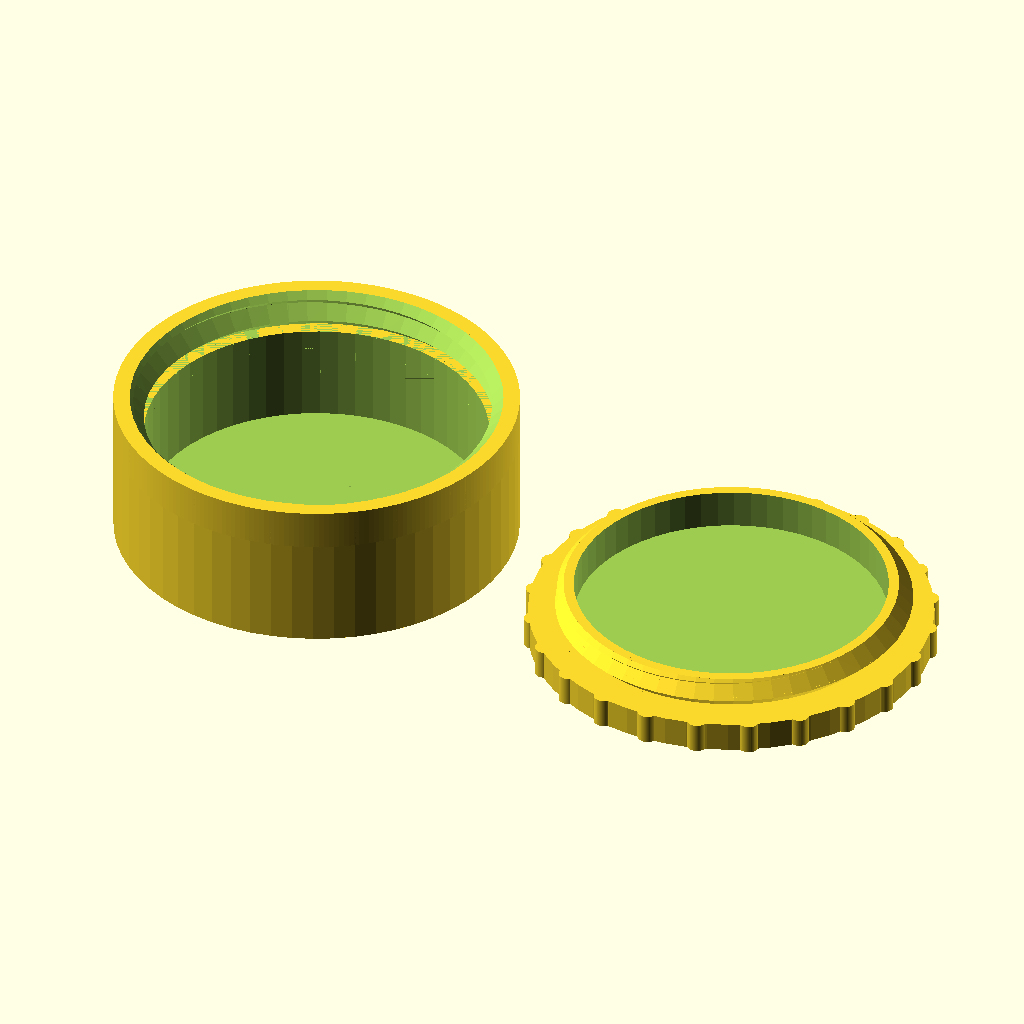
Cell 1: the model at its default parameters.
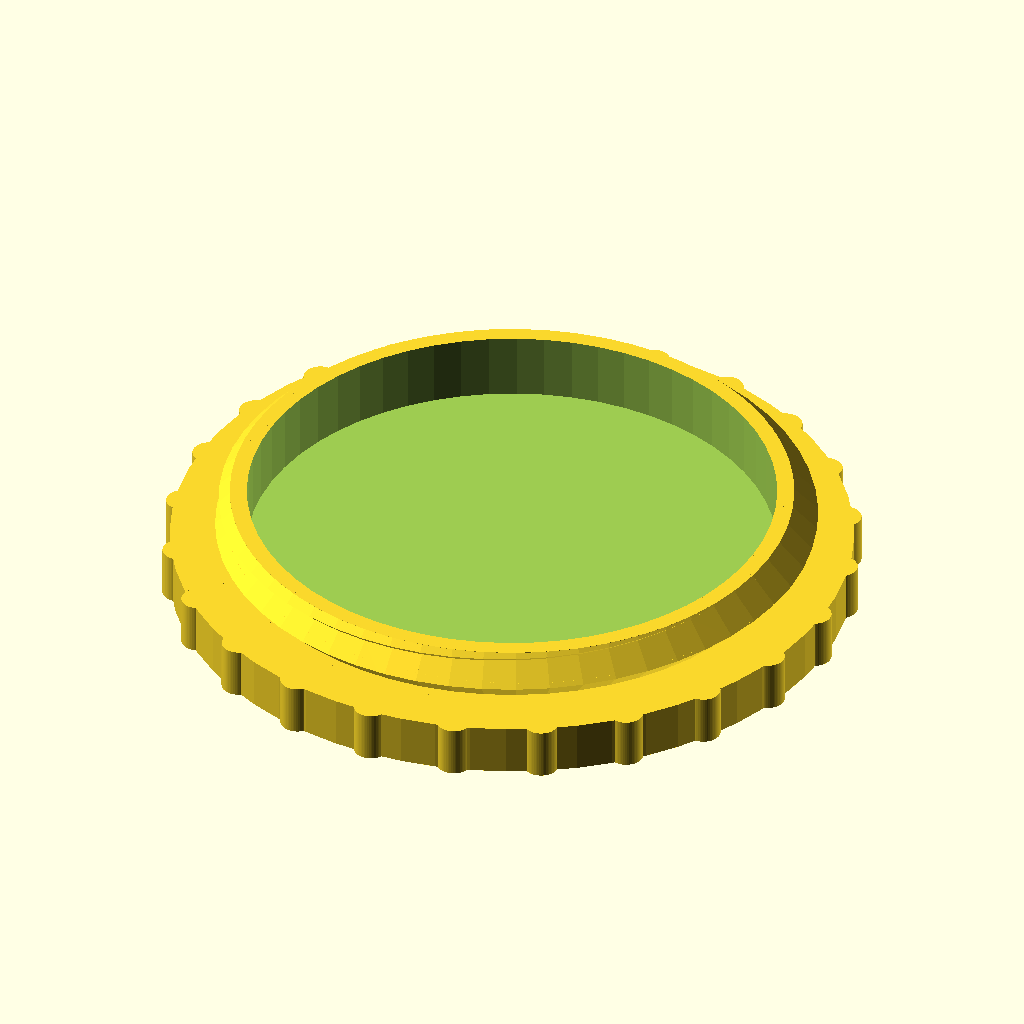
Cell 2: part = 2 (everything else at default).
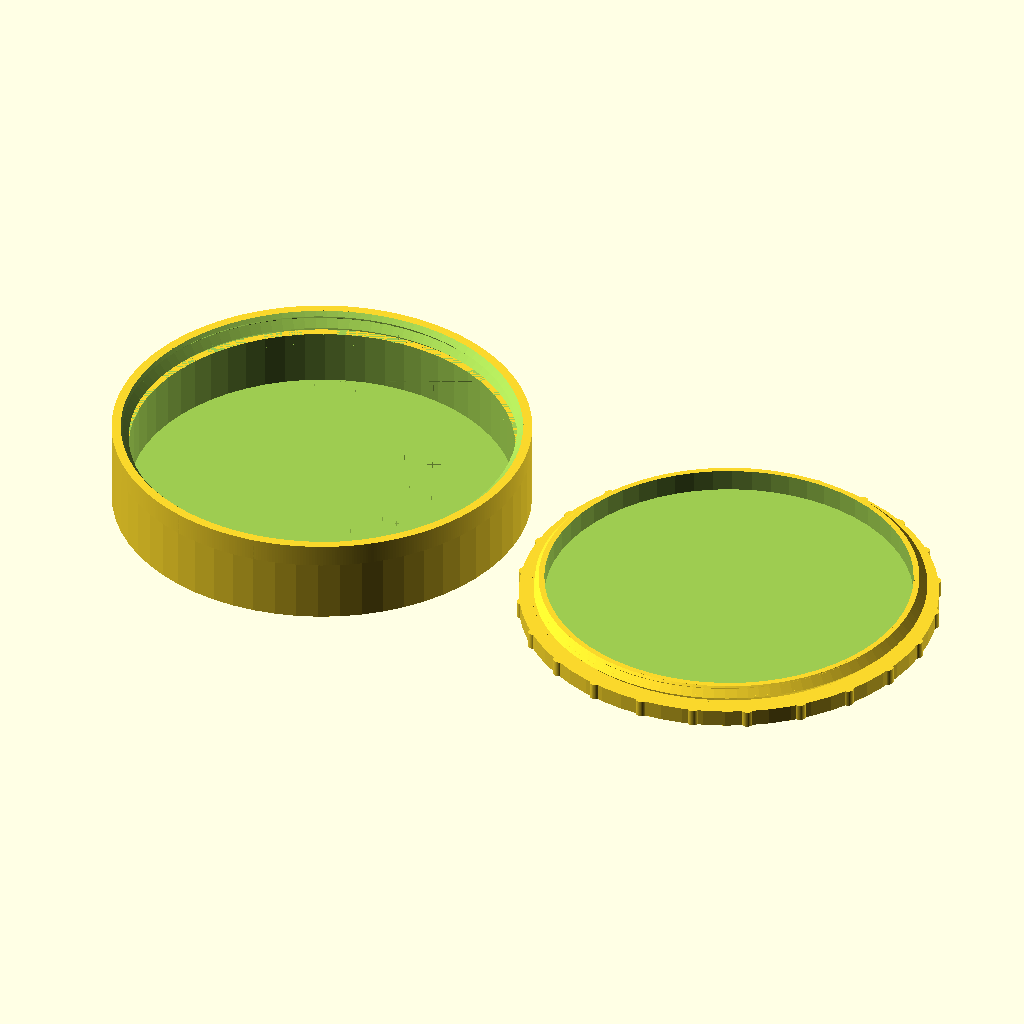
Cell 3: inner_diameter = 68 (everything else at default).
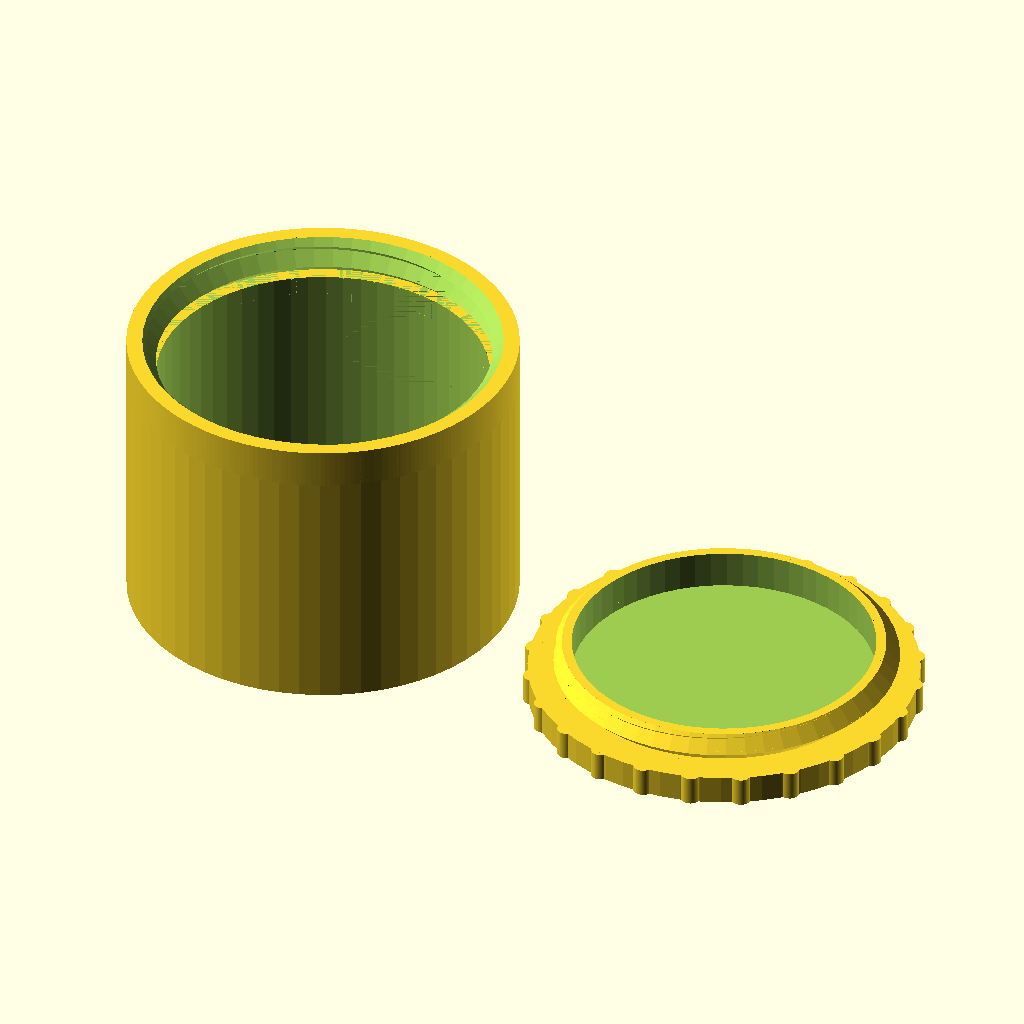
Cell 4: the same model with height = 30.
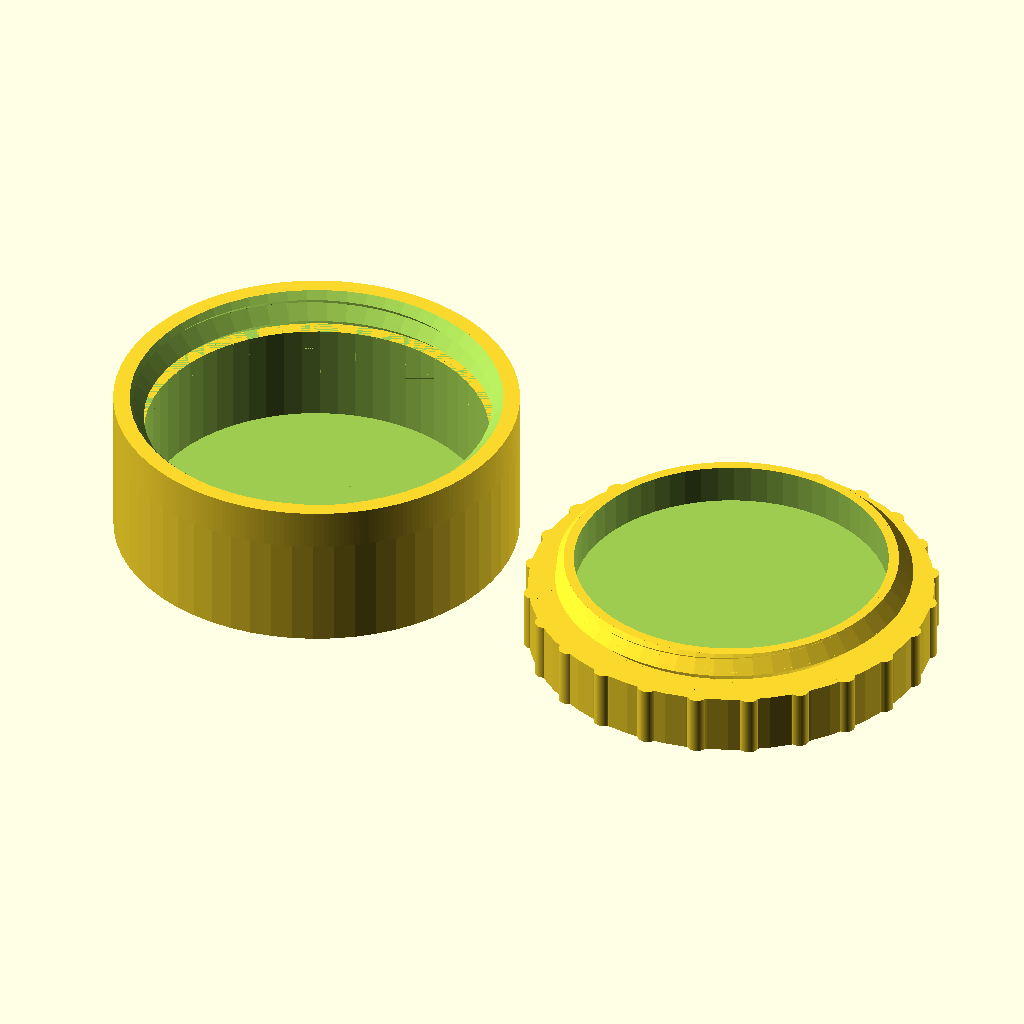
Cell 5 — lid_height set to 6, the other parameters unchanged.
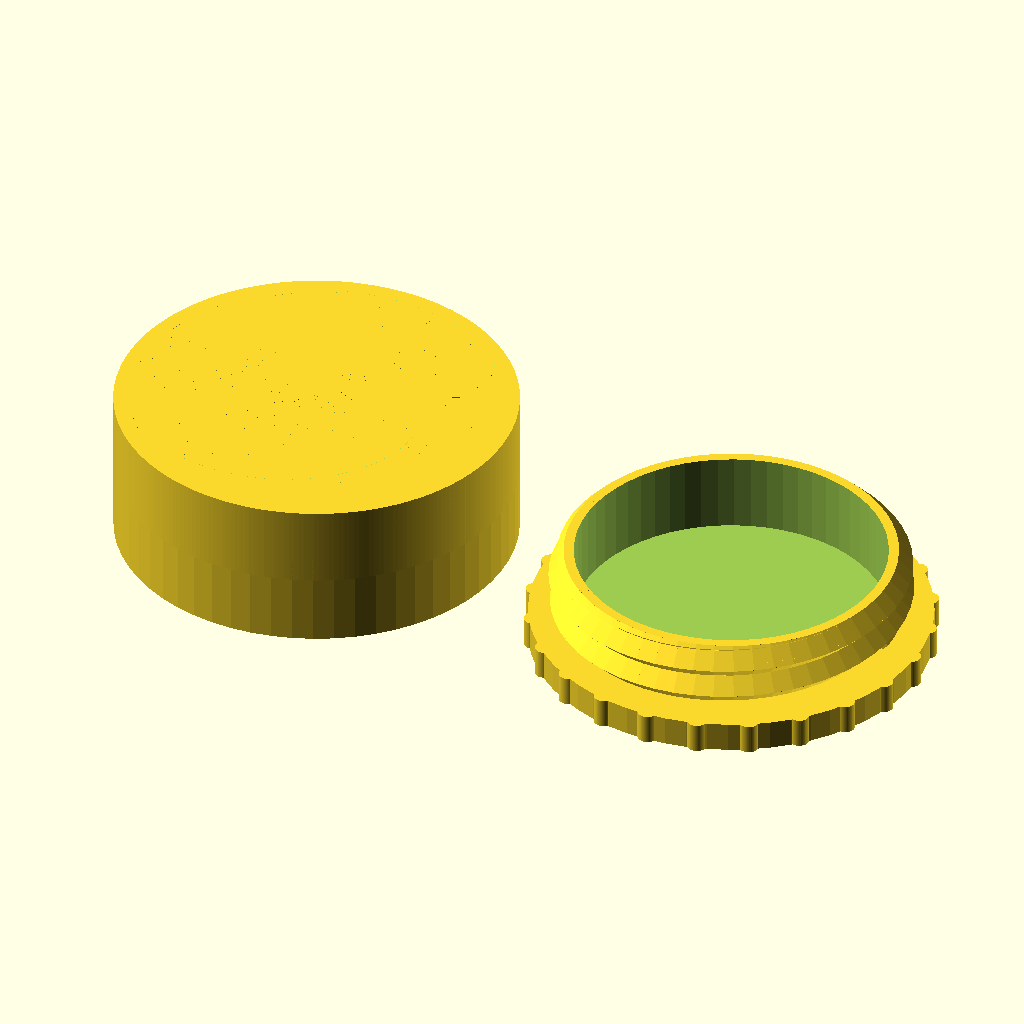
Cell 6: the same model with thread_length = 8.
All cells are drawn from the same view direction (rotation 55°, 0°, 25°, orthographic, colour scheme Cornfield), but the view is re-fitted for each cell, so position and scale can differ between cells as well as the parameter.
The OpenSCAD source (inputs/thingiverse/files/thing-2164042/files/threadedContainer-v2.scad):
// Show parts
part = 0; // [2:All opened, 1:Base, 2:Lid, 3:Closed]

// Inner diameter
inner_diameter = 34;

// Base height
height = 15;

// Lid height
lid_height=3;

// Thread lenght
thread_length = 4;

// Thread step
thread_step=3;

/* [Hidden]  */

// Wall thickness
wt = 1.2;

$fn=60;

resolution=2;
countersink=2;

step_shape_degrees=45;
facets = 6;

outer_diameter = inner_diameter + 2*thread_step;
thread_outer_diameter = inner_diameter + thread_step;


print_part();

module print_part() {
    if (part == 0) {
        base();
        translate([outer_diameter+5, 0, 0]) lid();
    }
    else if (part == 1) {
        base();
    }
    else if (part == 2) {
        lid();
    }
    else if (part == 3) {
        base();
        translate([0, 0, height+lid_height+0.1]) rotate([180, 0, 0])  lid();
    }
    else {
        base();
        translate([outer_diameter+5, 0, 0]) lid();
    }
}

module lid() {
    ns = 24;
    translate([0, 0, thread_length-1+lid_height]) rotate([180, 0, 0])
    difference() {
        union() {
            translate([0, 0, thread_length-1]) { cylinder(d=outer_diameter, h=lid_height);
            for (i = [0 : ns]) {
                rotate([0, 0, i*360/ns]) translate([0, outer_diameter/2-0.5, 0]) cylinder(d=2, h=lid_height, $fn=60);
            }
            }
            hex_screw(thread_outer_diameter-1, thread_step, step_shape_degrees, thread_length-1, resolution, countersink, 0, 0, 0, 0);
        }
     translate([0, 0, -0.1]) cylinder(d=thread_outer_diameter-2*thread_step, h=thread_length);
    }
}

module base() {
    
    difference() {
        cylinder (d=outer_diameter, h=height);
        translate([0, 0, wt]) cylinder (d=inner_diameter, h=height-thread_length);
        translate([0, 0, height-thread_length]) cylinder (d=inner_diameter+thread_step, h=height-thread_length);
    }
    translate([0, 0, height-thread_length]) hex_nut(outer_diameter,thread_length,thread_step,step_shape_degrees,thread_outer_diameter,resolution);
}

module base2() {
    difference() {
        cylinder (d=outer_diameter, h = height);
        translate([0, 0, wt]) cylinder (d=outer_diameter-2*wt, h = height-thread_length-wt);
        translate([0, 0, height-thread_length-0.01]) cylinder (d=outer_diameter-2*wt, h = height);
            
    }
    translate([0, 0, height-thread_length]) hex_nut(outer_diameter-2*wt,thread_length,thread_step,step_shape_degrees,thread_outer_diameter,resolution);
}


/* Library included below to allow customizer functionality    
 *   
 * polyScrewThread_r1.scad    by aubenc @ Thingiverse
 *
 * Modified by mike_mattala @ Thingiverse 1/1/2017 to remove deprecated assign
 * 
 * This script contains the library modules that can be used to generate
 * threaded rods, screws and nuts.
 *
 * http://www.thingiverse.com/thing:8796
 *
 * CC Public Domain
 */

module screw_thread(od,st,lf0,lt,rs,cs)
{
    or=od/2;
    ir=or-st/2*cos(lf0)/sin(lf0);
    pf=2*PI*or;
    sn=floor(pf/rs);
    lfxy=360/sn;
    ttn=round(lt/st+1);
    zt=st/sn;

    intersection()
    {
        if (cs >= -1)
        {
           thread_shape(cs,lt,or,ir,sn,st);
        }

        full_thread(ttn,st,sn,zt,lfxy,or,ir);
    }
}

module hex_nut(df,hg,sth,clf,cod,crs)
{

    difference()
    {
        hex_head(hg,df);

        hex_countersink_ends(sth/2,cod,clf,crs,hg);

        screw_thread(cod,sth,clf,hg,crs,-2);
    }
}


module hex_screw(od,st,lf0,lt,rs,cs,df,hg,ntl,ntd)
{
    ntr=od/2-(st/2)*cos(lf0)/sin(lf0);

    union()
    {
        hex_head(hg,df);

        translate([0,0,hg])
        if ( ntl == 0 )
        {
            cylinder(h=0.01, r=ntr, center=true);
        }
        else
        {
            if ( ntd == -1 )
            {
                cylinder(h=ntl+0.01, r=ntr, $fn=floor(od*PI/rs), center=false);
            }
            else if ( ntd == 0 )
            {
                union()
                {
                    cylinder(h=ntl-st/2,
                             r=od/2, $fn=floor(od*PI/rs), center=false);

                    translate([0,0,ntl-st/2])
                    cylinder(h=st/2,
                             r1=od/2, r2=ntr, 
                             $fn=floor(od*PI/rs), center=false);
                }
            }
            else
            {
                cylinder(h=ntl, r=ntd/2, $fn=ntd*PI/rs, center=false);
            }
        }

        translate([0,0,ntl+hg]) screw_thread(od,st,lf0,lt,rs,cs);
    }
}

module hex_screw_0(od,st,lf0,lt,rs,cs,df,hg,ntl,ntd)
{
    ntr=od/2-(st/2)*cos(lf0)/sin(lf0);

    union()
    {
        hex_head_0(hg,df);

        translate([0,0,hg])
        if ( ntl == 0 )
        {
            cylinder(h=0.01, r=ntr, center=true);
        }
        else
        {
            if ( ntd == -1 )
            {
                cylinder(h=ntl+0.01, r=ntr, $fn=floor(od*PI/rs), center=false);
            }
            else if ( ntd == 0 )
            {
                union()
                {
                    cylinder(h=ntl-st/2,
                             r=od/2, $fn=floor(od*PI/rs), center=false);

                    translate([0,0,ntl-st/2])
                    cylinder(h=st/2,
                             r1=od/2, r2=ntr, 
                             $fn=floor(od*PI/rs), center=false);
                }
            }
            else
            {
                cylinder(h=ntl, r=ntd/2, $fn=ntd*PI/rs, center=false);
            }
        }

        translate([0,0,ntl+hg]) screw_thread(od,st,lf0,lt,rs,cs);
    }
}

module thread_shape(cs,lt,or,ir,sn,st)
{
    if ( cs == 0 )
    {
        cylinder(h=lt, r=or, $fn=sn, center=false);
    }
    else
    {
        union()
        {
            translate([0,0,st/2])
              cylinder(h=lt-st+0.005, r=or, $fn=sn, center=false);

            if ( cs == -1 || cs == 2 )
            {
                cylinder(h=st/2, r1=ir, r2=or, $fn=sn, center=false);
            }
            else
            {
                cylinder(h=st/2, r=or, $fn=sn, center=false);
            }

            translate([0,0,lt-st/2])
            if ( cs == 1 || cs == 2 )
            {
                  cylinder(h=st/2, r1=or, r2=ir, $fn=sn, center=false);
            }
            else
            {
                cylinder(h=st/2, r=or, $fn=sn, center=false);
            }
        }
    }
}

module full_thread(ttn,st,sn,zt,lfxy,or,ir)
{
  if(ir >= 0.2)
  {
    for(i=[0:ttn-1])
    {
        for(j=[0:sn-1])
        {
			pt = [[0,0,i*st-st],
                 [ir*cos(j*lfxy),     ir*sin(j*lfxy),     i*st+j*zt-st       ],
                 [ir*cos((j+1)*lfxy), ir*sin((j+1)*lfxy), i*st+(j+1)*zt-st   ],
				 [0,0,i*st],
                 [or*cos(j*lfxy),     or*sin(j*lfxy),     i*st+j*zt-st/2     ],
                 [or*cos((j+1)*lfxy), or*sin((j+1)*lfxy), i*st+(j+1)*zt-st/2 ],
                 [ir*cos(j*lfxy),     ir*sin(j*lfxy),     i*st+j*zt          ],
                 [ir*cos((j+1)*lfxy), ir*sin((j+1)*lfxy), i*st+(j+1)*zt      ],
                 [0,0,i*st+st]];
               
            polyhedron(points=pt,faces=[[1,0,3],[1,3,6],[6,3,8],[1,6,4], //changed triangles to faces (to be deprecated)
										[0,1,2],[1,4,2],[2,4,5],[5,4,6],[5,6,7],[7,6,8],
										[7,8,3],[0,2,3],[3,2,7],[7,2,5]	]);
        }
    }
  }
  else
  {
    echo("Step Degrees too agresive, the thread will not be made!!");
    echo("Try to increase de value for the degrees and/or...");
    echo(" decrease the pitch value and/or...");
    echo(" increase the outer diameter value.");
  }
}

module hex_head(hg,df)
{
	rd0=df/2/sin(60);
	x0=0;	x1=df/2;	x2=x1+hg/2;
	y0=0;	y1=hg/2;	y2=hg;

	intersection()
	{
	   cylinder(h=hg, r=rd0, $fn=facets, center=false);

		rotate_extrude(convexity=10, $fn=6*round(df*PI/6/0.5))
		polygon([ [x0,y0],[x1,y0],[x1,y2],[x0,y2] ]);
	}
}

module hex_head_0(hg,df)
{
    cylinder(h=hg, r=df/2/sin(60), $fn=6, center=false);
}

module hex_countersink_ends(chg,cod,clf,crs,hg)
{
    translate([0,0,-0.1])
    cylinder(h=chg+0.01, 
             r1=cod/2, 
             r2=cod/2-(chg+0.1)*cos(clf)/sin(clf),
             $fn=floor(cod*PI/crs), center=false);

    translate([0,0,hg-chg+0.1])
    cylinder(h=chg+0.01, 
             r1=cod/2-(chg+0.1)*cos(clf)/sin(clf),
             r2=cod/2, 
             $fn=floor(cod*PI/crs), center=false);
}
Customizer parameters (derived from the source; name, type, default, range or options):
part: number, default 0, options 2, 1, 2, 3
inner_diameter: number, default 34
height: number, default 15
lid_height: number, default 3
thread_length: number, default 4
thread_step: number, default 3
